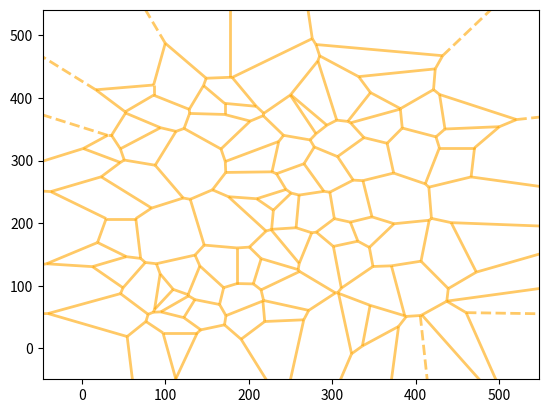

The script that saved this image:
import numpy
import random
from PIL import Image
from scipy.spatial import Voronoi, voronoi_plot_2d
import matplotlib.pyplot as plt


def generate_points(width, num_points):
    return [[random.randint(0, width), random.randint(0, width)] for _ in range(num_points)]


if __name__ == '__main__':
    points = generate_points(500, 100)
    v = Voronoi(points)
    voronoi_plot_2d(v, show_vertices=False, line_colors='orange', line_width=2, line_alpha=0.6, point_size=0)
    plt.show()
